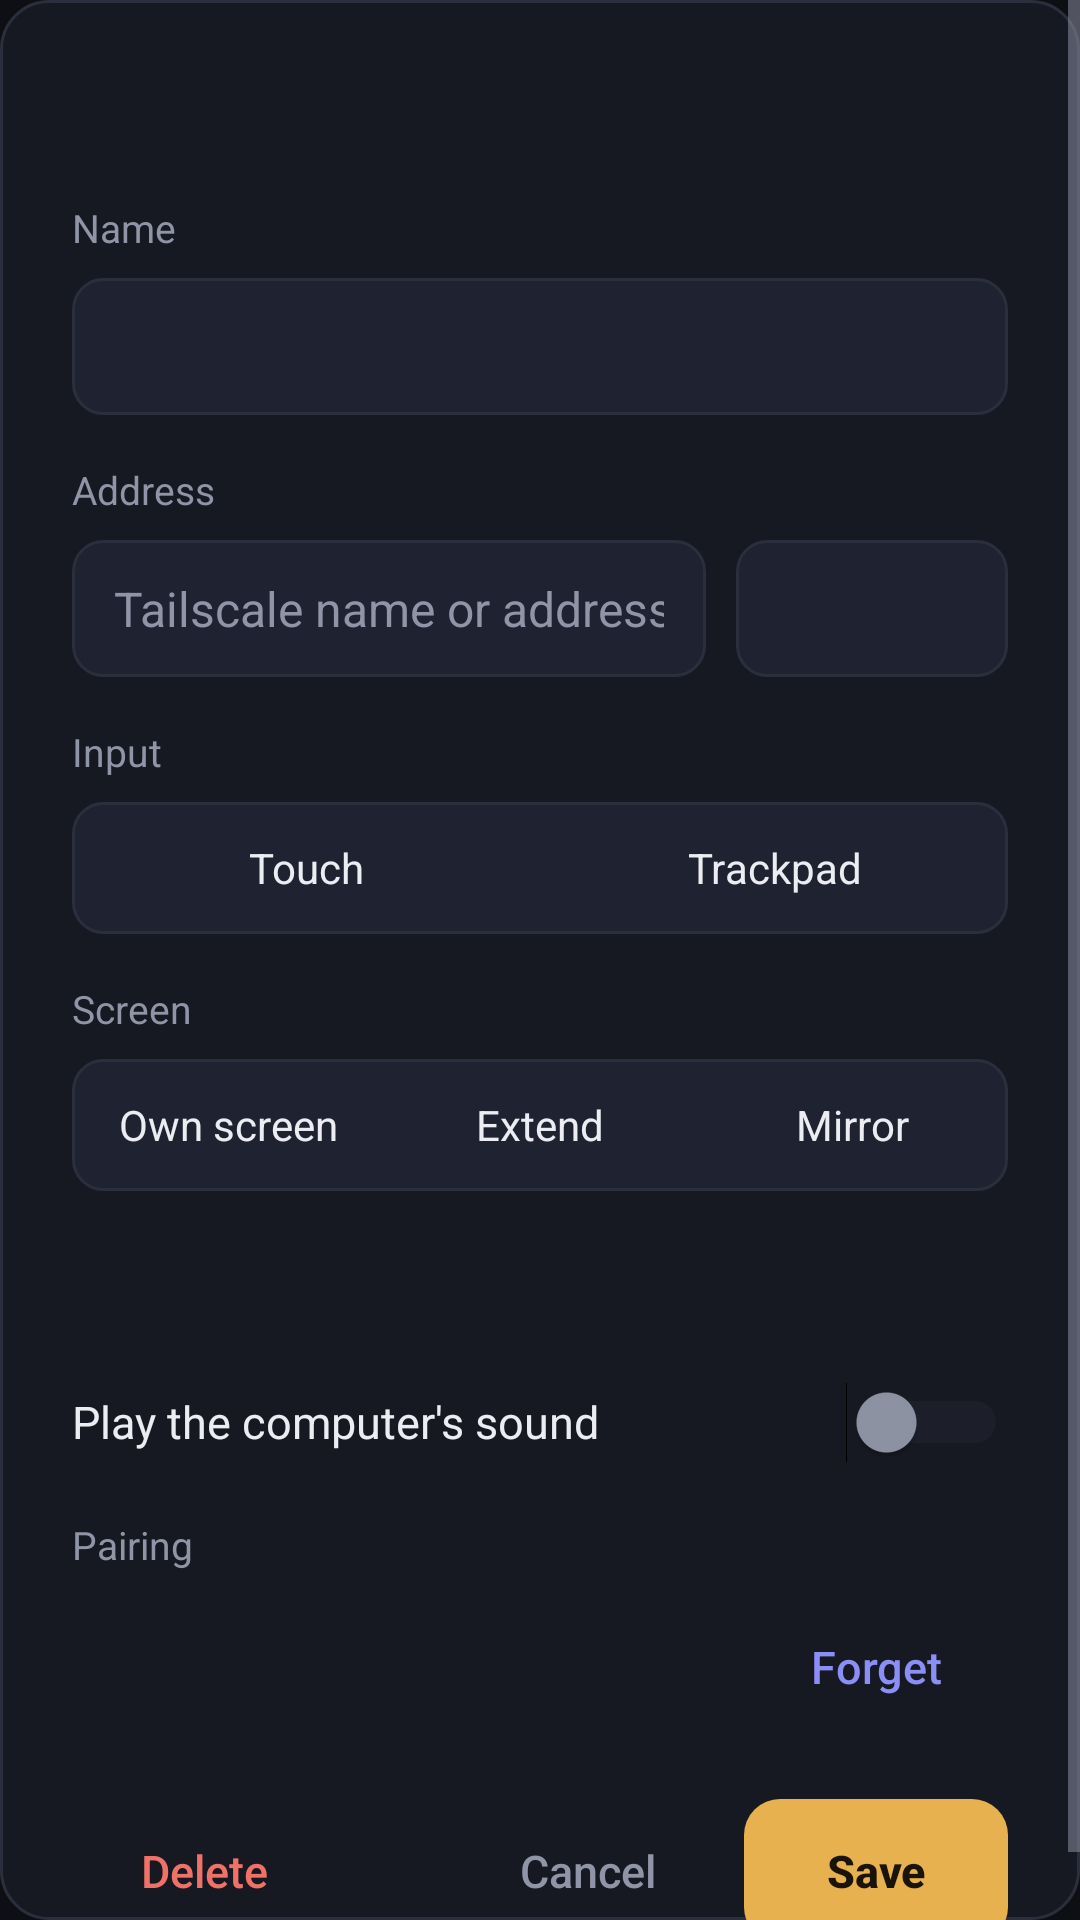

Produce the Android XML layout that renders to this screen, including the resource entries it uses.
<!-- AndroidManifest.xml: application theme Theme.Iolite -->
<!-- res/layout/dialog_computer.xml -->
<?xml version="1.0" encoding="utf-8"?>
<ScrollView xmlns:android="http://schemas.android.com/apk/res/android"
    android:layout_width="match_parent"
    android:layout_height="wrap_content"
    android:background="@drawable/bg_card">

    <LinearLayout
        android:layout_width="match_parent"
        android:layout_height="wrap_content"
        android:orientation="vertical"
        android:paddingStart="24dp"
        android:paddingTop="24dp"
        android:paddingEnd="24dp"
        android:paddingBottom="16dp">

        <TextView
            android:id="@+id/dialogTitle"
            android:layout_width="wrap_content"
            android:layout_height="wrap_content"
            android:textColor="@color/text"
            android:textSize="20sp" />

        <TextView
            style="@style/FieldLabel"
            android:layout_width="wrap_content"
            android:layout_height="wrap_content"
            android:text="@string/name" />

        <EditText
            android:id="@+id/nameInput"
            style="@style/Field"
            android:layout_width="match_parent"
            android:layout_height="wrap_content"
            android:inputType="textCapWords" />

        <TextView
            style="@style/FieldLabel"
            android:layout_width="wrap_content"
            android:layout_height="wrap_content"
            android:text="@string/address" />

        <LinearLayout
            android:layout_width="match_parent"
            android:layout_height="wrap_content"
            android:orientation="horizontal">

            <EditText
                android:id="@+id/hostInput"
                style="@style/Field"
                android:layout_width="0dp"
                android:layout_height="wrap_content"
                android:layout_weight="7"
                android:hint="@string/host_hint"
                android:inputType="textUri" />

            <EditText
                android:id="@+id/portInput"
                style="@style/Field"
                android:layout_width="0dp"
                android:layout_height="wrap_content"
                android:layout_marginStart="10dp"
                android:layout_weight="3"
                android:inputType="number" />
        </LinearLayout>

        <TextView
            style="@style/FieldLabel"
            android:layout_width="wrap_content"
            android:layout_height="wrap_content"
            android:text="@string/input" />

        <LinearLayout
            android:layout_width="match_parent"
            android:layout_height="wrap_content"
            android:background="@drawable/bg_segment"
            android:orientation="horizontal">

            <TextView
                android:id="@+id/modeTouch"
                style="@style/Segment"
                android:text="@string/touch" />

            <TextView
                android:id="@+id/modeTrackpad"
                style="@style/Segment"
                android:text="@string/trackpad" />
        </LinearLayout>

        <TextView
            style="@style/FieldLabel"
            android:layout_width="wrap_content"
            android:layout_height="wrap_content"
            android:text="@string/screen" />

        <LinearLayout
            android:layout_width="match_parent"
            android:layout_height="wrap_content"
            android:background="@drawable/bg_segment"
            android:orientation="horizontal">

            <TextView
                android:id="@+id/screenOwn"
                style="@style/Segment"
                android:text="@string/screen_own" />

            <TextView
                android:id="@+id/screenExtend"
                style="@style/Segment"
                android:text="@string/screen_extend" />

            <TextView
                android:id="@+id/screenMirror"
                style="@style/Segment"
                android:text="@string/screen_mirror" />
        </LinearLayout>

        <TextView
            android:id="@+id/screenAbout"
            android:layout_width="match_parent"
            android:layout_height="wrap_content"
            android:layout_marginTop="8dp"
            android:minLines="2"
            android:textColor="@color/text_dim"
            android:textSize="13sp" />

        <Switch
            android:id="@+id/soundSwitch"
            android:layout_width="match_parent"
            android:layout_height="48dp"
            android:layout_marginTop="12dp"
            android:text="@string/sound"
            android:textColor="@color/text"
            android:textSize="15sp"
            android:thumbTint="@color/switch_thumb"
            android:trackTint="@color/switch_track" />

        <TextView
            style="@style/FieldLabel"
            android:layout_width="wrap_content"
            android:layout_height="wrap_content"
            android:layout_marginTop="8dp"
            android:text="@string/pairing" />

        <LinearLayout
            android:layout_width="match_parent"
            android:layout_height="wrap_content"
            android:gravity="center_vertical"
            android:orientation="horizontal">

            <TextView
                android:id="@+id/pairingText"
                android:layout_width="0dp"
                android:layout_height="wrap_content"
                android:layout_weight="1"
                android:textColor="@color/text_dim"
                android:textSize="13sp" />

            <Button
                android:id="@+id/forgetButton"
                style="@style/TextButton"
                android:layout_width="wrap_content"
                android:layout_height="wrap_content"
                android:text="@string/forget_pairing"
                android:textColor="@color/violet" />
        </LinearLayout>

        <LinearLayout
            android:layout_width="match_parent"
            android:layout_height="wrap_content"
            android:layout_marginTop="20dp"
            android:gravity="center_vertical"
            android:orientation="horizontal">

            <Button
                android:id="@+id/deleteButton"
                style="@style/TextButton"
                android:layout_width="wrap_content"
                android:layout_height="wrap_content"
                android:text="@string/delete"
                android:textColor="@color/danger" />

            <Space
                android:layout_width="0dp"
                android:layout_height="0dp"
                android:layout_weight="1" />

            <Button
                android:id="@+id/cancelButton"
                style="@style/TextButton"
                android:layout_width="wrap_content"
                android:layout_height="wrap_content"
                android:text="@string/cancel"
                android:textColor="@color/text_dim" />

            <Button
                android:id="@+id/saveButton"
                style="@style/HoneyButton"
                android:layout_width="wrap_content"
                android:layout_height="wrap_content"
                android:layout_marginStart="8dp"
                android:text="@string/save" />
        </LinearLayout>
    </LinearLayout>
</ScrollView>
<!-- resources referenced by this layout -->
<resources>
  <color name="danger">#F07167</color>
  <color name="text">#ECEDF2</color>
  <color name="text_dim">#8F94A6</color>
  <color name="violet">#8B8EF5</color>
  <!-- drawable bg_card (drawable) -->
  <?xml version="1.0" encoding="utf-8"?>
  <shape xmlns:android="http://schemas.android.com/apk/res/android" android:shape="rectangle">
      <solid android:color="@color/surface" />
      <corners android:radius="16dp" />
      <stroke android:width="1dp" android:color="@color/hairline" />
  </shape>
  <!-- drawable bg_segment (drawable) -->
  <?xml version="1.0" encoding="utf-8"?>
  <shape xmlns:android="http://schemas.android.com/apk/res/android" android:shape="rectangle">
      <solid android:color="@color/raised" />
      <corners android:radius="10dp" />
      <stroke android:width="1dp" android:color="@color/hairline" />
  </shape>
  <string name="address">Address</string>
  <string name="cancel">Cancel</string>
  <string name="delete">Delete</string>
  <string name="forget_pairing">Forget</string>
  <string name="host_hint">Tailscale name or address</string>
  <string name="input">Input</string>
  <string name="name">Name</string>
  <string name="pairing">Pairing</string>
  <string name="save">Save</string>
  <string name="screen">Screen</string>
  <string name="screen_extend">Extend</string>
  <string name="screen_mirror">Mirror</string>
  <string name="screen_own">Own screen</string>
  <string name="sound">Play the computer\'s sound</string>
  <string name="touch">Touch</string>
  <string name="trackpad">Trackpad</string>
  <style name="FieldLabel">
          <item name="android:textColor">@color/text_dim</item>
          <item name="android:textSize">13sp</item>
          <item name="android:layout_marginTop">16dp</item>
          <item name="android:layout_marginBottom">8dp</item>
      </style>
  <style name="Segment">
          <item name="android:layout_width">0dp</item>
          <item name="android:layout_height">44dp</item>
          <item name="android:layout_weight">1</item>
          <item name="android:background">@drawable/bg_segment_off</item>
          <item name="android:clickable">true</item>
          <item name="android:focusable">true</item>
          <item name="android:gravity">center</item>
          <item name="android:textSize">14sp</item>
          <item name="android:textColor">@color/text</item>
      </style>
  <style name="Theme.Iolite" parent="android:Theme.Material.NoActionBar">
          <item name="android:windowBackground">@color/ink</item>
          <item name="android:statusBarColor">@color/ink</item>
          <item name="android:navigationBarColor">@color/ink</item>
          <item name="android:windowLightStatusBar">false</item>
          <item name="android:colorAccent">@color/honey</item>
          <item name="android:textColorPrimary">@color/text</item>
          <item name="android:textColorSecondary">@color/text_dim</item>
      </style>
  <color name="surface">#171922</color>
  <color name="hairline">#2A2E3D</color>
  <color name="raised">#1F2230</color>
  <color name="honey_ink">#1A1408</color>
  <!-- drawable bg_segment_off (drawable) -->
  <?xml version="1.0" encoding="utf-8"?>
  <ripple xmlns:android="http://schemas.android.com/apk/res/android"
      android:color="@color/hairline">
      <item
          android:id="@android:id/mask"
          android:bottom="3dp"
          android:left="3dp"
          android:right="3dp"
          android:top="3dp">
          <shape android:shape="rectangle">
              <solid android:color="@android:color/white" />
              <corners android:radius="7dp" />
          </shape>
      </item>
  </ripple>
  <color name="ink">#0E0F14</color>
  <color name="honey">#E8B14F</color>
  <color name="honey_pressed">#CF9A3E</color>
</resources>
